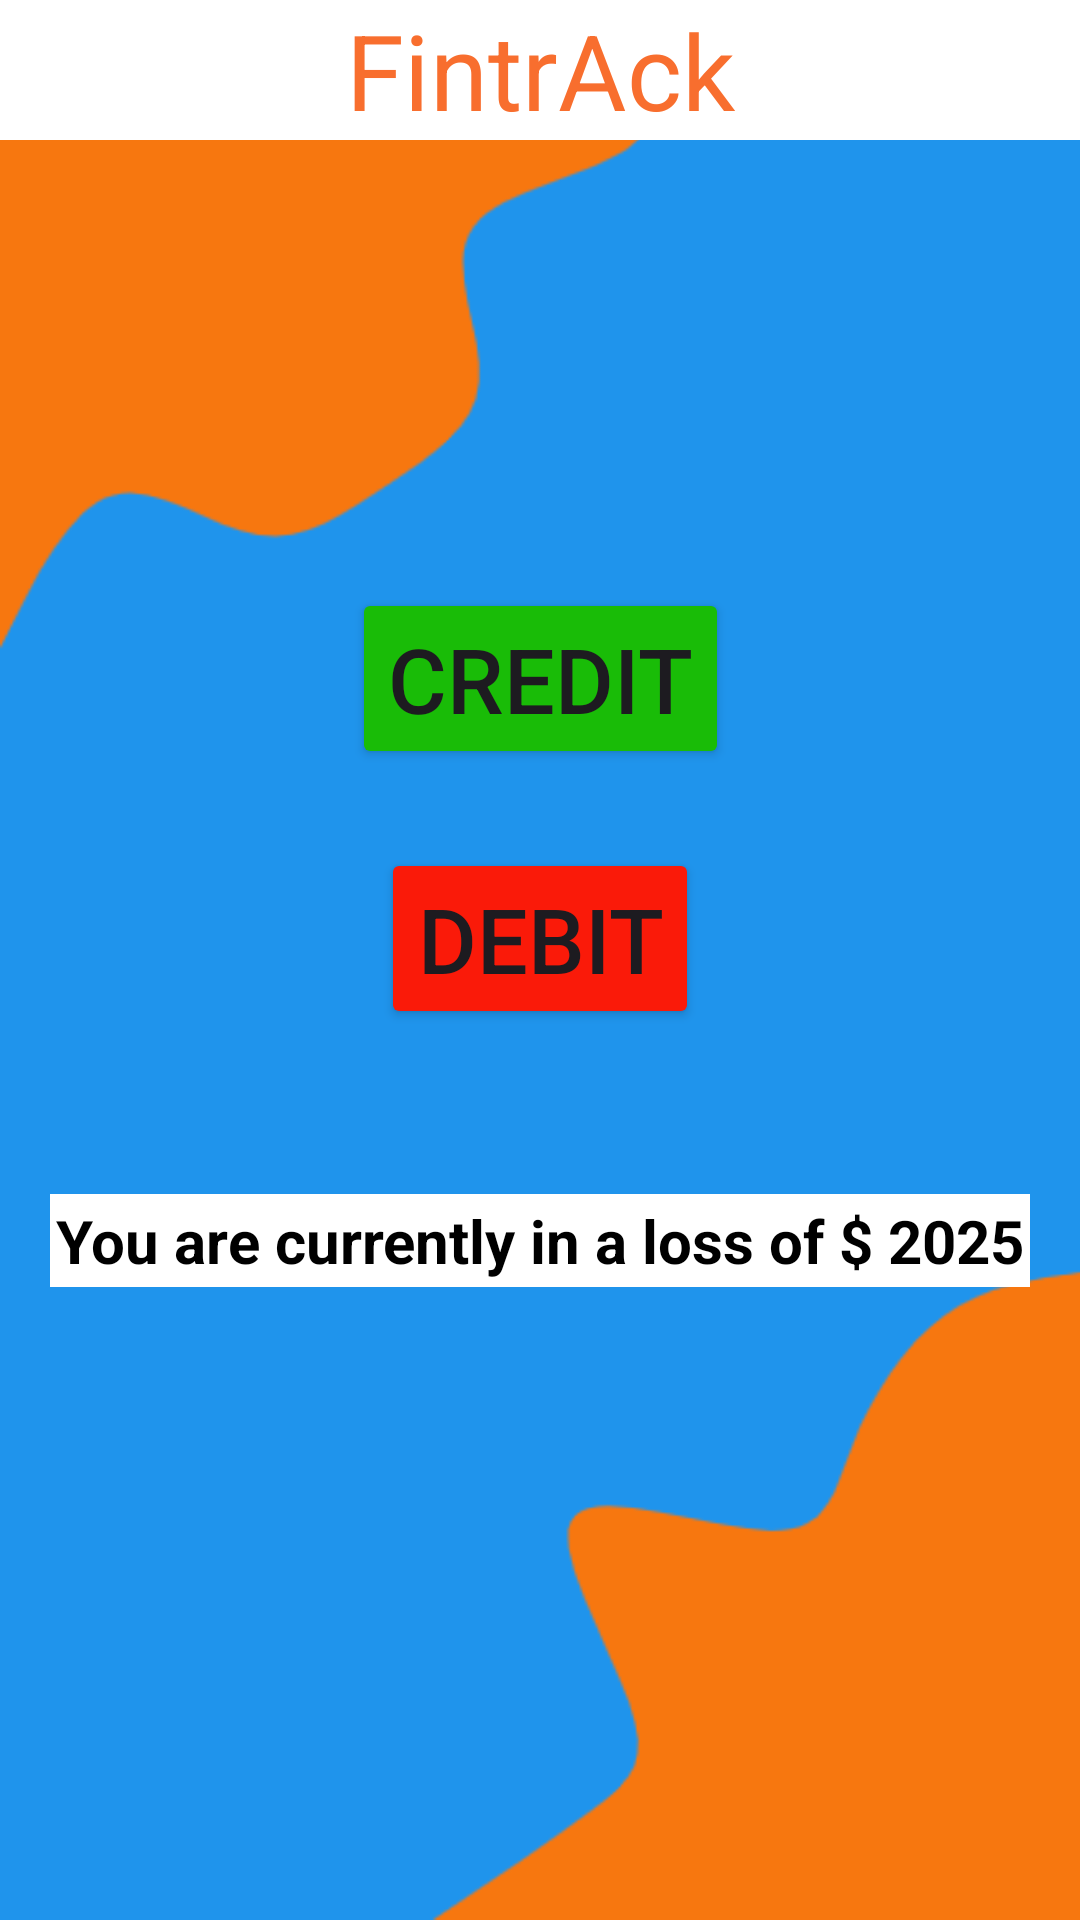

Reconstruct the res/layout file that produces this screen, plus the resources it refers to.
<!-- AndroidManifest.xml: application theme Theme.FinanceTrackingApp -->
<!-- res/layout/activity_fstpage.xml -->
<?xml version="1.0" encoding="utf-8"?>
<androidx.constraintlayout.widget.ConstraintLayout xmlns:android="http://schemas.android.com/apk/res/android"
    xmlns:app="http://schemas.android.com/apk/res-auto"
    xmlns:tools="http://schemas.android.com/tools"
    android:layout_width="match_parent"
    android:layout_height="match_parent"
    android:background="@drawable/tmpbg"
    tools:context=".fstpage">

    <Button
        android:id="@+id/button"
        android:layout_width="wrap_content"
        android:layout_height="wrap_content"
        android:backgroundTint="@color/green"
        android:layout_marginTop="196dp"
        android:textSize="30sp"
        android:onClick="m4"
        android:text="Credit"
        app:layout_constraintEnd_toEndOf="parent"
        app:layout_constraintStart_toStartOf="parent"
        app:layout_constraintTop_toTopOf="parent" />

    <Button
        android:id="@+id/button2"
        android:layout_width="wrap_content"
        android:layout_height="wrap_content"
        android:backgroundTint="@color/Red"
        android:text="Debit"
        android:onClick="m4"
        android:textSize="30sp"
        app:layout_constraintBottom_toBottomOf="parent"
        app:layout_constraintEnd_toEndOf="parent"
        app:layout_constraintStart_toStartOf="parent"
        app:layout_constraintTop_toBottomOf="@+id/button"
        app:layout_constraintVertical_bias="0.081" />

    <TextView
        android:id="@+id/result"
        android:layout_width="wrap_content"
        android:layout_height="wrap_content"
        android:background="@color/white"
        android:padding="6px"
        android:textStyle="bold"
        android:textSize="20sp"
        android:textColor="@color/black"
        android:text="You are currently in a loss of $ 2025"
        app:layout_constraintBottom_toBottomOf="parent"
        app:layout_constraintEnd_toEndOf="parent"
        app:layout_constraintHorizontal_bias="0.497"
        app:layout_constraintStart_toStartOf="parent"
        app:layout_constraintTop_toBottomOf="@+id/button2"
        app:layout_constraintVertical_bias="0.207"
        tools:ignore="MissingConstraints" />

    <TextView
        android:id="@+id/textView2"
        android:layout_width="match_parent"
        android:layout_height="wrap_content"
        android:text="FintrAck"
        android:textSize="35sp"
        android:background="@color/white"
        android:gravity="center"
        android:textColor="@color/main"
        app:layout_constraintEnd_toEndOf="parent"
        app:layout_constraintStart_toStartOf="parent"
        app:layout_constraintTop_toTopOf="parent" />

</androidx.constraintlayout.widget.ConstraintLayout>
<!-- resources referenced by this layout -->
<resources>
  <color name="Red">#FA1A09</color>
  <color name="black">#FF000000</color>
  <color name="green">#19BC07</color>
  <color name="main">#F86E2E</color>
  <color name="white">#FFFFFFFF</color>
  <!-- drawable tmpbg: png bitmap (drawable, 15219 bytes) -->
  <style name="Theme.FinanceTrackingApp" parent="Base.Theme.FinanceTrackingApp" />
  <style name="Base.Theme.FinanceTrackingApp" parent="Theme.Material3.DayNight.NoActionBar">
          
          
      </style>
</resources>
